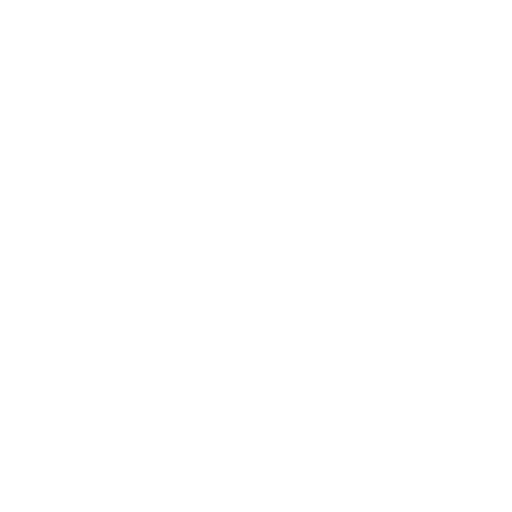
t = 0.00 s
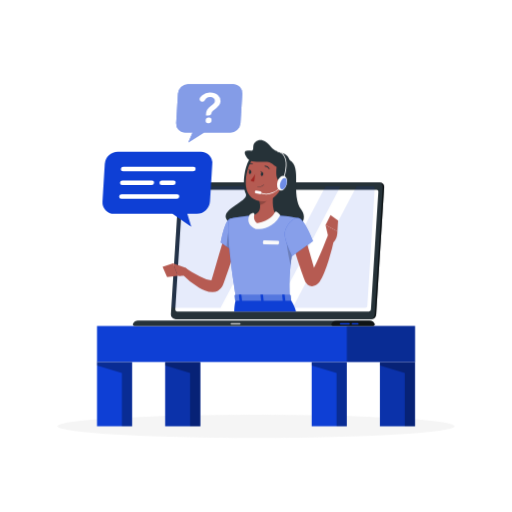
t = 1.00 s
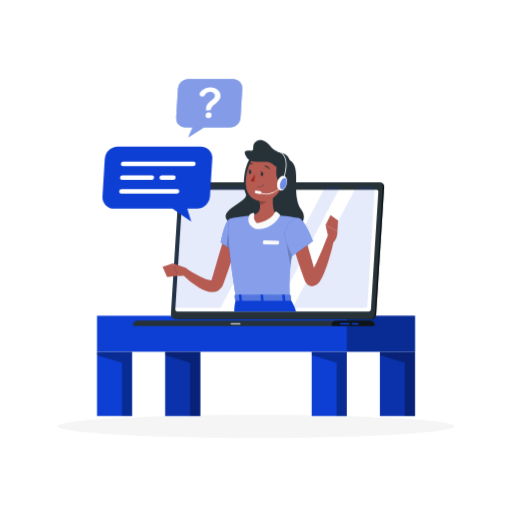
t = 2.50 s
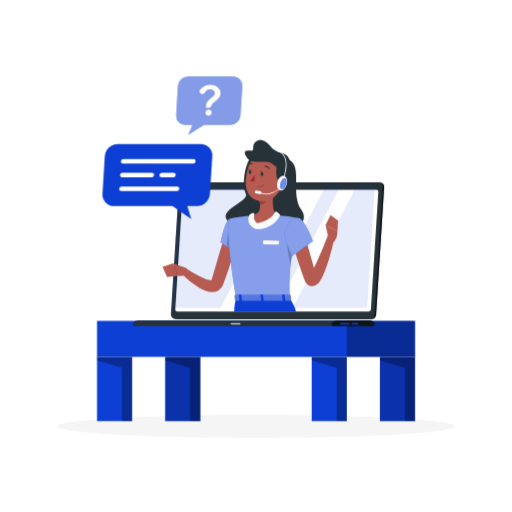
t = 3.25 s
t = 4.75 s: frame unchanged from t = 3.25 s, image omitted
t = 5.50 s: frame unchanged from t = 2.50 s, image omitted

The animated SVG that drew these frames (rendered in a browser with its animation timeline set to each time). Animation: 4 CSS @keyframes rules; one cycle of 7.00 s, repeats indefinitely.

<svg class="animated" id="freepik_stories-active-support" xmlns="http://www.w3.org/2000/svg" viewBox="0 0 500 500" version="1.1" xmlns:xlink="http://www.w3.org/1999/xlink" xmlns:svgjs="http://svgjs.com/svgjs"><style>svg#freepik_stories-active-support:not(.animated) .animable {opacity: 0;}svg#freepik_stories-active-support.animated #freepik--Shadow--inject-161 {animation: 1s 1 forwards cubic-bezier(.36,-0.01,.5,1.38) fadeIn;animation-delay: 0s;}svg#freepik_stories-active-support.animated #freepik--Table--inject-161 {animation: 1s 1 forwards cubic-bezier(.36,-0.01,.5,1.38) zoomIn,3s Infinite  linear floating;animation-delay: 0s,1s;}svg#freepik_stories-active-support.animated #freepik--Character--inject-161 {animation: 1s 1 forwards cubic-bezier(.36,-0.01,.5,1.38) slideLeft;animation-delay: 0s;}svg#freepik_stories-active-support.animated #freepik--Chat--inject-161 {animation: 1s 1 forwards cubic-bezier(.36,-0.01,.5,1.38) zoomIn,6s Infinite  linear floating;animation-delay: 0s,1s;}            @keyframes fadeIn {                0% {                    opacity: 0;                }                100% {                    opacity: 1;                }            }                    @keyframes zoomIn {                0% {                    opacity: 0;                    transform: scale(0.5);                }                100% {                    opacity: 1;                    transform: scale(1);                }            }                    @keyframes floating {                0% {                    opacity: 1;                    transform: translateY(0px);                }                50% {                    transform: translateY(-10px);                }                100% {                    opacity: 1;                    transform: translateY(0px);                }            }                    @keyframes slideLeft {                0% {                    opacity: 0;                    transform: translateX(-30px);                }                100% {                    opacity: 1;                    transform: translateX(0);                }            }        </style><g id="freepik--Shadow--inject-161" class="animable" style="transform-origin: 250px 416.24px;"><ellipse id="freepik--path--inject-161" cx="250" cy="416.24" rx="193.89" ry="11.32" style="fill: rgb(245, 245, 245); transform-origin: 250px 416.24px;" class="animable"></ellipse></g><g id="freepik--Table--inject-161" class="animable" style="transform-origin: 250px 367.285px;"><rect x="94.71" y="318.33" width="310.57" height="35.16" style="fill: #0E3FD5; transform-origin: 249.995px 335.91px;" id="elft5kzade8gn" class="animable"></rect><g id="ell99jsv4p4l"><rect x="338.67" y="318.33" width="66.62" height="35.16" style="opacity: 0.3; transform-origin: 371.98px 335.91px;" class="animable" id="elxx0gjgr9gls"></rect></g><rect x="94.71" y="353.49" width="34.29" height="62.75" style="fill: #0E3FD5; transform-origin: 111.855px 384.865px;" id="elyzjxclaw03d" class="animable"></rect><g id="el736a2h4p93q"><polygon points="94.72 353.49 94.72 357 119 364.33 119 416.24 129 416.24 129 353.49 94.72 353.49" style="opacity: 0.3; transform-origin: 111.86px 384.865px;" class="animable" id="elz6hupq2hngb"></polygon></g><rect x="371" y="353.49" width="34.29" height="62.75" style="fill: #0E3FD5; transform-origin: 388.145px 384.865px;" id="ely7xhsjm63e" class="animable"></rect><g id="el6gdenewwd18"><rect x="371" y="353.49" width="34.29" height="62.75" style="opacity: 0.2; transform-origin: 388.145px 384.865px;" class="animable" id="el91xh2vj7n1"></rect></g><g id="el87mbalwsm46"><polygon points="371 353.49 371 357 395.29 364.33 395.29 416.24 405.29 416.24 405.29 353.49 371 353.49" style="opacity: 0.3; transform-origin: 388.145px 384.865px;" class="animable" id="ely6ead2uqxu"></polygon></g><rect x="304.38" y="353.49" width="34.29" height="62.75" style="fill: #0E3FD5; transform-origin: 321.525px 384.865px;" id="elp0hzeyt4j4" class="animable"></rect><g id="elgkwzj0n9blp"><polygon points="304.38 353.49 304.38 357 328.67 364.33 328.67 416.24 338.67 416.24 338.67 353.49 304.38 353.49" style="opacity: 0.3; transform-origin: 321.525px 384.865px;" class="animable" id="elgv3pdfiifi"></polygon></g><rect x="161.33" y="353.49" width="34.29" height="62.75" style="fill: #0E3FD5; transform-origin: 178.475px 384.865px;" id="elflgjmuxdx28" class="animable"></rect><g id="els3p7lq9yjea"><rect x="161.33" y="353.49" width="34.29" height="62.75" style="opacity: 0.2; transform-origin: 178.475px 384.865px;" class="animable" id="elyci6x8ecxci"></rect></g><g id="elhffnpckf43a"><polygon points="161.33 353.49 161.33 357 185.62 364.33 185.62 416.24 195.62 416.24 195.62 353.49 161.33 353.49" style="opacity: 0.3; transform-origin: 178.475px 384.865px;" class="animable" id="el93zk6j8ca2f"></polygon></g></g><g id="freepik--Character--inject-161" class="animable" style="transform-origin: 252.464px 227.558px;"><path d="M362.48,311.42H172.6a4.28,4.28,0,0,1-4.3-4.6l7.82-124.09a5,5,0,0,1,4.89-4.6H370.88a4.28,4.28,0,0,1,4.3,4.6l-7.82,124.09A5,5,0,0,1,362.48,311.42Z" style="fill: rgb(38, 50, 56); transform-origin: 271.74px 244.775px;" id="el8kwzupgtskx" class="animable"></path><g id="elmrlrtivw3xm"><path d="M362.48,311.42H172.6a4.28,4.28,0,0,1-4.3-4.6l7.82-124.09a5,5,0,0,1,4.89-4.6H370.88a4.28,4.28,0,0,1,4.3,4.6l-7.82,124.09A5,5,0,0,1,362.48,311.42Z" style="opacity: 0.6; transform-origin: 271.74px 244.775px;" class="animable" id="eligjp8bhuk5b"></path></g><path d="M361.06,311.42H171.19a4.28,4.28,0,0,1-4.31-4.6l7.82-124.09a5,5,0,0,1,4.89-4.6H369.46a4.27,4.27,0,0,1,4.3,4.6l-7.82,124.09A5,5,0,0,1,361.06,311.42Z" style="fill: rgb(38, 50, 56); transform-origin: 270.32px 244.775px;" id="elru0mqw7qwnn" class="animable"></path><path d="M360.82,313H134.89a5.51,5.51,0,0,0-5,3.09,1.58,1.58,0,0,0,1.45,2.26H364.32a1.58,1.58,0,0,0,1.45-2.26A5.49,5.49,0,0,0,360.82,313Z" style="fill: rgb(38, 50, 56); transform-origin: 247.83px 315.675px;" id="el7x2tkupqpqq" class="animable"></path><g id="elrj0s1wz3w4"><path d="M360.82,313H328.69a5.48,5.48,0,0,0-4.95,3.09,1.58,1.58,0,0,0,1.44,2.26h39.14a1.58,1.58,0,0,0,1.45-2.26A5.49,5.49,0,0,0,360.82,313Z" style="opacity: 0.6; transform-origin: 344.755px 315.675px;" class="animable" id="el6j246em2yqt"></path></g><path d="M340.9,316.9h-8.3a.73.73,0,0,1-.72-.73h0a.73.73,0,0,1,.72-.73h8.3a.73.73,0,0,1,.73.73h0A.73.73,0,0,1,340.9,316.9Z" style="fill: #0E3FD5; transform-origin: 336.755px 316.17px;" id="ellos25wb652" class="animable"></path><g id="elc1p4raza06n"><path d="M234.17,316.9h-8.29a.73.73,0,0,1-.73-.73h0a.73.73,0,0,1,.73-.73h8.29a.73.73,0,0,1,.73.73h0A.73.73,0,0,1,234.17,316.9Z" style="fill: rgb(255, 255, 255); opacity: 0.7; transform-origin: 230.025px 316.17px;" class="animable" id="elyowmmsxo99m"></path></g><rect x="343.46" y="315.44" width="6.63" height="1.46" rx="0.6" style="fill: #0E3FD5; transform-origin: 346.775px 316.17px;" id="el1p49hopxq12" class="animable"></rect><path d="M171.16,302.34l7.26-115.13a1.93,1.93,0,0,1,1.9-1.78H367.81a1.65,1.65,0,0,1,1.67,1.78l-7.25,115.13a1.94,1.94,0,0,1-1.91,1.78H172.84A1.67,1.67,0,0,1,171.16,302.34Z" style="fill: rgb(255, 255, 255); transform-origin: 270.321px 244.775px;" id="elkbjmoeb4h3t" class="animable"></path><g id="elvdc78mf0257"><path d="M277.82,181.88l-62.45,118.7H169.3a1.66,1.66,0,0,1-1.68-1.79l7.26-115.12a1.94,1.94,0,0,1,1.9-1.79Z" style="fill: #0E3FD5; opacity: 0.1; transform-origin: 222.717px 241.23px;" class="animable" id="elnzrjvny241g"></path></g><g id="elzyl2o4594ej"><polygon points="332.51 181.88 270.06 300.58 255.5 300.58 317.95 181.88 332.51 181.88" style="fill: #0E3FD5; opacity: 0.1; transform-origin: 294.005px 241.23px;" class="animable" id="ele27265qsat9"></polygon></g><g id="elzz6sl6zu8v"><path d="M365.94,183.67l-7.26,115.12a1.93,1.93,0,0,1-1.9,1.79h-71l62.45-118.7h16A1.67,1.67,0,0,1,365.94,183.67Z" style="fill: #0E3FD5; opacity: 0.1; transform-origin: 325.862px 241.23px;" class="animable" id="el3clvvbiz9ti"></path></g><g id="elxmlorbk2rsc"><path d="M275.63,182a1.46,1.46,0,0,1-1.43,1.35,1.25,1.25,0,0,1-1.26-1.35,1.45,1.45,0,0,1,1.43-1.35A1.25,1.25,0,0,1,275.63,182Z" style="fill: rgb(255, 255, 255); opacity: 0.4; transform-origin: 274.285px 182px;" class="animable" id="elgqhdva2hiam"></path></g><path d="M244.65,154.39c-5.47,6.26-8.63,25.45-4.58,34.89s-42.94,18.89-4.17,34.23,69.78-2.45,58.56-18.34,1.21-42.35-11.78-49C270.94,150.11,255.61,141.84,244.65,154.39Z" style="fill: rgb(38, 50, 56); transform-origin: 258.625px 188.609px;" id="ele1rfz697gy5" class="animable"></path><path d="M233.06,231.66c-2.05,7-4.23,14-6.49,21s-4.61,13.92-7.1,20.87l-.95,2.62-.48,1.31-.15.39-.24.59c-.15.38-.38.79-.58,1.18a10.89,10.89,0,0,1-4.21,4.26,11.4,11.4,0,0,1-5.24,1.38,19.34,19.34,0,0,1-7.49-1.47A42.15,42.15,0,0,1,194.5,281a89.57,89.57,0,0,1-17.88-14.46l4.31-5.08c1.45.93,3,1.92,4.5,2.85s3.07,1.83,4.59,2.72a91.15,91.15,0,0,0,9.21,4.71,31.24,31.24,0,0,0,4.44,1.57,8.09,8.09,0,0,0,3.26.38c.28,0,.23-.16,0-.07s-.48.35-.49.32,0,0,0-.06a.13.13,0,0,0,0-.06l.08-.25.38-1.29.77-2.6,6.11-21q3.12-10.5,6.42-21Z" style="fill: rgb(182, 91, 82); transform-origin: 204.84px 256.47px;" id="elrmnxl491vy" class="animable"></path><path d="M180.62,261.3,169,257l4.61,12.28s8.2,1.18,11.38-3.13l-2.59-3.47A4,4,0,0,0,180.62,261.3Z" style="fill: rgb(181, 91, 82); transform-origin: 176.995px 263.214px;" id="el83y7vj9a4jk" class="animable"></path><polygon points="158.75 260.57 163.17 270.64 173.66 269.26 169.04 256.98 158.75 260.57" style="fill: rgb(181, 91, 82); transform-origin: 166.205px 263.81px;" id="eln4iwzuzgq5f" class="animable"></polygon><path d="M224.58,213.55c-5.32,1.35-9,23.22-9,23.22l14.65,10s14-22.06,9.95-27.9C235.88,212.74,232.33,211.58,224.58,213.55Z" style="fill: #0E3FD5; transform-origin: 228.248px 229.72px;" id="eltrdyqmbptyi" class="animable"></path><g id="elpbmj3om6dn"><path d="M224.58,213.55c-5.32,1.35-9,23.22-9,23.22l14.65,10s14-22.06,9.95-27.9C235.88,212.74,232.33,211.58,224.58,213.55Z" style="fill: rgb(255, 255, 255); opacity: 0.5; transform-origin: 228.248px 229.72px;" class="animable" id="elqomzrk79fwj"></path></g><g id="el81c9esznss"><path d="M224.1,221.5l11.37,2.63,1.09,11.13a128.36,128.36,0,0,1-6.37,11.47l-8.89-6C221.69,235.58,222.65,225,224.1,221.5Z" style="opacity: 0.2; transform-origin: 228.93px 234.115px;" class="animable" id="eljtutpx5til9"></path></g><path d="M224.58,213.55s-6.15,2.16,6.16,77.82H283.1c-.88-21.31-.9-34.46,9.28-78.19a154,154,0,0,0-22.23-2.93c-8.81-.43-16-.71-23.78,0C236.16,211.18,224.58,213.55,224.58,213.55Z" style="fill: #0E3FD5; transform-origin: 257.712px 250.593px;" id="el4flesr883qs" class="animable"></path><g id="el8bsb11wgqbh"><path d="M224.58,213.55s-6.15,2.16,6.16,77.82H283.1c-.88-21.31-.9-34.46,9.28-78.19a154,154,0,0,0-22.23-2.93c-8.81-.43-16-.71-23.78,0C236.16,211.18,224.58,213.55,224.58,213.55Z" style="fill: rgb(255, 255, 255); opacity: 0.5; transform-origin: 257.712px 250.593px;" class="animable" id="el1zkmvb4v2xr"></path></g><g id="elozitdh4fcg"><path d="M280.06,233.48l6.76,5.76c-1.44,7.65-2.41,14-3,19.69C282.53,253.25,279.31,237.83,280.06,233.48Z" style="opacity: 0.2; transform-origin: 283.384px 246.205px;" class="animable" id="el9qxfbf1js5k"></path></g><path d="M267.79,183.47c-1.5,7.65-3,21.67,2.36,26.78,0,0-5,11.46-18.25,11.46s-5.53-11.46-5.53-11.46c8.53-2,8.31-8.37,6.83-14.31Z" style="fill: rgb(181, 91, 82); transform-origin: 257.142px 202.59px;" id="elc4jwhsb9mau" class="animable"></path><path d="M268.45,207.39c-1.26,2.55-5.32,8.38-16.66,10.46a1.26,1.26,0,0,1-.91-.18c-2.12-1.48-3.44-4.61-2.51-8.24a1.24,1.24,0,0,0-1.66-1.48,15.82,15.82,0,0,0-2.5,1.32,1.21,1.21,0,0,0-.41.46c-.83,1.56-4.19,9.2,5.95,13.91a1.52,1.52,0,0,0,.51.12c6,.12,16.49-1.06,23.12-13a1.26,1.26,0,0,0-.11-1.38,12.92,12.92,0,0,0-3.07-2.47A1.22,1.22,0,0,0,268.45,207.39Z" style="fill: rgb(250, 250, 250); transform-origin: 258.068px 215.242px;" id="elvqgsdoxvgln" class="animable"></path><path d="M271.23,238.87l-13.5-.39a1,1,0,0,1-1-1.11l.13-1.67a1.16,1.16,0,0,1,1.17-1l13.5.39a1,1,0,0,1,1,1.12l-.13,1.66A1.16,1.16,0,0,1,271.23,238.87Z" style="fill: rgb(250, 250, 250); transform-origin: 264.631px 236.785px;" id="el0n3swwljscv" class="animable"></path><g id="ely0e4cffbcfj"><path d="M261.84,188.56l-8.64,7.37a24.26,24.26,0,0,1,.74,4.22c3.25-.47,7.73-4.05,8.08-7.46A11.44,11.44,0,0,0,261.84,188.56Z" style="opacity: 0.2; transform-origin: 257.664px 194.355px;" class="animable" id="elt7s5iu8t6ds"></path></g><path d="M277.87,169c-2.41,12.57-3.16,17.94-10.4,23.61-10.89,8.54-25.8,2.82-27.18-10.21-1.25-11.73,2.9-30.31,16-33.75A17.45,17.45,0,0,1,277.87,169Z" style="fill: rgb(181, 91, 82); transform-origin: 259.15px 172.361px;" id="ellryt8f90uo" class="animable"></path><path d="M270.72,159.7C269.16,167.57,268.79,178,276,178s12.86-12.27,6.64-21.88S271.63,155.06,270.72,159.7Z" style="fill: rgb(38, 50, 56); transform-origin: 277.552px 164.873px;" id="elq81k3jp7jxq" class="animable"></path><path d="M283.18,160.67c0,8.56-10.78,4.33-15.55.64s-5-3.29-13.84-3.3-10.61-.62-13.22-4.84-2.37-7,3.51-6.11.94-5.11,5.32-8.44,9.57-2.49,15.56,5.11S283.18,145.84,283.18,160.67Z" style="fill: rgb(38, 50, 56); transform-origin: 261.081px 151.222px;" id="elp8fgsjjjbf" class="animable"></path><g id="elwbpgt4pvhqi"><ellipse cx="275.47" cy="178.85" rx="7.3" ry="4.73" style="fill: rgb(255, 255, 255); transform-origin: 275.47px 178.85px; transform: rotate(-73.66deg);" class="animable" id="elsrwlo0wlk"></ellipse></g><path d="M260,189.86a17.1,17.1,0,0,1-6.75-1.39.37.37,0,0,1-.2-.49.39.39,0,0,1,.5-.2,16.35,16.35,0,0,0,12.73.07A15.91,15.91,0,0,0,275,179.1c3-8.59,6.06-19.31,2.52-26a10.29,10.29,0,0,0-6.9-5.13.38.38,0,0,1-.27-.46.38.38,0,0,1,.46-.27,11.05,11.05,0,0,1,7.37,5.5c3.68,6.91.61,17.84-2.48,26.59a16.69,16.69,0,0,1-9.17,9.18A17.3,17.3,0,0,1,260,189.86Z" style="fill: rgb(255, 255, 255); transform-origin: 266.44px 168.544px;" id="elp8c4bk0pt2b" class="animable"></path><g id="el3wlcdadsmz3"><path d="M279.65,180.22c-.89,3-2.93,5.11-4.56,4.64s-2.23-3.33-1.34-6.37,2.93-5.12,4.56-4.64S280.54,177.18,279.65,180.22Z" style="fill: #0E3FD5; opacity: 0.6; transform-origin: 276.7px 179.353px;" class="animable" id="el4tplcdtkx06"></path></g><g id="elchp2x7bocdh"><rect x="248.81" y="186.4" width="6.53" height="2.77" rx="1.27" style="fill: rgb(255, 255, 255); transform-origin: 252.075px 187.785px; transform: rotate(10.92deg);" class="animable" id="elmoqx4isr4lg"></rect></g><path d="M249.17,170.05s-2.32,4.21-4.52,6.1c1.19,1.45,3.59,1.17,3.59,1.17Z" style="fill: rgb(160, 39, 36); transform-origin: 246.91px 173.696px;" id="elbmoqf50ox57" class="animable"></path><path d="M251.38,182.7l.09,0a9,9,0,0,0,6.3-1.92.2.2,0,0,0,0-.28.19.19,0,0,0-.27,0,8.67,8.67,0,0,1-6,1.83.19.19,0,0,0-.22.17A.2.2,0,0,0,251.38,182.7Z" style="fill: rgb(38, 50, 56); transform-origin: 254.553px 181.586px;" id="eljl9y0u4whjs" class="animable"></path><path d="M262.82,165.1a.38.38,0,0,0,.37,0,.4.4,0,0,0,.12-.54,5.87,5.87,0,0,0-4.55-2.84.4.4,0,0,0-.4.39.39.39,0,0,0,.38.39,5.11,5.11,0,0,1,3.91,2.48A.39.39,0,0,0,262.82,165.1Z" style="fill: rgb(38, 50, 56); transform-origin: 260.864px 163.434px;" id="elzq6zhwvhh7c" class="animable"></path><path d="M257.09,170.22c-.17,1-.86,1.77-1.54,1.66s-1.07-1-.9-2.08.87-1.77,1.54-1.66S257.27,169.19,257.09,170.22Z" style="fill: rgb(38, 50, 56); transform-origin: 255.871px 170.01px;" id="eltbif77xjt3" class="animable"></path><path d="M245.43,168.24c-.17,1-.86,1.77-1.54,1.66s-1.07-1.05-.9-2.08.87-1.78,1.54-1.66S245.61,167.2,245.43,168.24Z" style="fill: rgb(38, 50, 56); transform-origin: 244.211px 168.029px;" id="ela7qo7u290o" class="animable"></path><path d="M244.82,166.27l-2.36-1.14S243.4,167.28,244.82,166.27Z" style="fill: rgb(38, 50, 56); transform-origin: 243.64px 165.835px;" id="el2o6wik2lihk" class="animable"></path><path d="M256.48,168.25l-2.36-1.13S255.06,169.27,256.48,168.25Z" style="fill: rgb(38, 50, 56); transform-origin: 255.3px 167.822px;" id="elv35hsvwyj" class="animable"></path><path d="M241.47,161.27a.39.39,0,0,0,.4,0,5,5,0,0,1,4.52-1,.39.39,0,0,0,.26-.74,5.8,5.8,0,0,0-5.25,1.08.37.37,0,0,0-.07.54A.31.31,0,0,0,241.47,161.27Z" style="fill: rgb(38, 50, 56); transform-origin: 244.077px 160.317px;" id="el8rgw48ypva6" class="animable"></path><path d="M228.75,304.12s-.14-7.16,2-12.75H283.1s4.71,7.6,5.93,12.75Z" style="fill: #0E3FD5; transform-origin: 258.889px 297.745px;" id="el68edrtpdjn" class="animable"></path><path d="M283.89,288.3l.41,4.68c.19.37-.24.74-.85.74h-53c-.47,0-.86-.23-.89-.53l-.48-4.69c0-.32.38-.6.9-.6h53A1,1,0,0,1,283.89,288.3Z" style="fill: #0E3FD5; transform-origin: 256.713px 290.807px;" id="elpfdmkcdst7" class="animable"></path><g id="el1db1sbpt2ag"><path d="M283.89,288.3l.41,4.68c.19.37-.24.74-.85.74h-53c-.47,0-.86-.23-.89-.53l-.48-4.69c0-.32.38-.6.9-.6h53A1,1,0,0,1,283.89,288.3Z" style="fill: rgb(250, 250, 250); opacity: 0.3; transform-origin: 256.713px 290.807px;" class="animable" id="el576r6y9xruc"></path></g><path d="M276.76,294.22h1.42c.29,0,.5-.14.48-.32l-.66-6.09c0-.18-.27-.32-.55-.32H276c-.29,0-.5.14-.48.32l.66,6.09C276.23,294.08,276.48,294.22,276.76,294.22Z" style="fill: #0E3FD5; transform-origin: 277.09px 290.855px;" id="elz6kku7us0lr" class="animable"></path><path d="M234.47,294.22h1.42c.28,0,.5-.14.48-.32l-.67-6.09c0-.18-.26-.32-.55-.32h-1.42c-.28,0-.5.14-.48.32l.67,6.09C233.94,294.08,234.19,294.22,234.47,294.22Z" style="fill: #0E3FD5; transform-origin: 234.81px 290.855px;" id="elp7dfs7tui0j" class="animable"></path><path d="M255.62,294.22H257c.28,0,.5-.14.48-.32l-.67-6.09c0-.18-.27-.32-.55-.32h-1.42c-.28,0-.5.14-.48.32l.67,6.09C255.09,294.08,255.33,294.22,255.62,294.22Z" style="fill: #0E3FD5; transform-origin: 255.92px 290.855px;" id="el2h37hr9zl4t" class="animable"></path><path d="M296.86,228q3.45,11.2,6.63,22.52l3.19,11.26,1.59,5.6.4,1.38.2.69.05.16v0s0,0,0,0l-.16-.25a4,4,0,0,0-.92-.94,5,5,0,0,0-2.68-.95,4.49,4.49,0,0,0-2.12.42c-.72.39-.65.48-.59.41a3.32,3.32,0,0,0,.46-.49,18.11,18.11,0,0,0,1.3-1.85c.88-1.44,1.75-3.06,2.57-4.72,1.7-3.32,3.23-6.84,4.78-10.38s3-7.12,4.5-10.73,2.93-7.24,4.41-10.82l6.39,1.9c-1.66,7.8-3.6,15.46-6,23.09-1.18,3.83-2.49,7.62-4,11.46-.78,1.92-1.61,3.84-2.64,5.83a29.66,29.66,0,0,1-1.84,3.12,14.75,14.75,0,0,1-1.4,1.78,9.31,9.31,0,0,1-2.9,2.21,7.41,7.41,0,0,1-3.54.74,7.29,7.29,0,0,1-4-1.47,8.25,8.25,0,0,1-1.89-2,10.87,10.87,0,0,1-.85-1.55c-.09-.22-.19-.45-.26-.65l-.19-.49-.26-.71-.52-1.41c-.68-1.87-1.37-3.74-2-5.61-1.28-3.74-2.56-7.47-3.76-11.22q-3.68-11.24-6.86-22.59Z" style="fill: rgb(182, 91, 82); transform-origin: 305.405px 253.723px;" id="els5ba1oxvj2" class="animable"></path><path d="M292.38,213.18c5.25,1.59,13.28,22.18,13.28,22.18l-20.35,14.55s-9.15-17.6-6.95-24.38C280.66,218.47,286.4,211.36,292.38,213.18Z" style="fill: #0E3FD5; transform-origin: 291.839px 231.401px;" id="ellaz3u917z" class="animable"></path><g id="ell385xw40aro"><path d="M292.38,213.18c5.25,1.59,13.28,22.18,13.28,22.18l-20.35,14.55s-9.15-17.6-6.95-24.38C280.66,218.47,286.4,211.36,292.38,213.18Z" style="fill: rgb(255, 255, 255); opacity: 0.5; transform-origin: 291.839px 231.401px;" class="animable" id="el15udi4w95wv"></path></g><path d="M320.7,232.05l-2.79-12.3,11.6,6.12s.14,8.28-4.54,10.89Z" style="fill: rgb(181, 91, 82); transform-origin: 323.71px 228.255px;" id="ela5c19zsbz5c" class="animable"></path><polygon points="322.77 209.99 330.17 215.24 329.51 225.87 317.91 219.75 322.77 209.99" style="fill: rgb(181, 91, 82); transform-origin: 324.04px 217.93px;" id="el6xklsi9wp08" class="animable"></polygon></g><g id="freepik--Chat--inject-161" class="animable" style="transform-origin: 168.291px 151.765px;"><path d="M115,148.09h81a11.18,11.18,0,0,1,11.26,12L205,196.75a13,13,0,0,1-12.74,12h-9.38l3.83,12.59-18.32-12.59H111.29a11.18,11.18,0,0,1-11.26-12l2.24-36.66A13,13,0,0,1,115,148.09Z" style="fill: #0E3FD5; transform-origin: 153.645px 184.715px;" id="elzdf0hpt8uqa" class="animable"></path><path d="M188.58,167.29h-68.5A2.1,2.1,0,0,1,118,165h0a2.44,2.44,0,0,1,2.39-2.26h68.51A2.11,2.11,0,0,1,191,165h0A2.43,2.43,0,0,1,188.58,167.29Z" style="fill: rgb(255, 255, 255); transform-origin: 154.498px 165.015px;" id="el7b3ckclbhz" class="animable"></path><path d="M148,180.68H119.26a2.11,2.11,0,0,1-2.12-2.26h0a2.44,2.44,0,0,1,2.4-2.26h28.77a2.11,2.11,0,0,1,2.13,2.26h0A2.45,2.45,0,0,1,148,180.68Z" style="fill: rgb(255, 255, 255); transform-origin: 133.79px 178.42px;" id="elcmv97h1fw77" class="animable"></path><path d="M172.63,194.07H118.44a2.11,2.11,0,0,1-2.12-2.26h0a2.43,2.43,0,0,1,2.4-2.26h54.19a2.1,2.1,0,0,1,2.12,2.26h0A2.44,2.44,0,0,1,172.63,194.07Z" style="fill: rgb(255, 255, 255); transform-origin: 145.675px 191.81px;" id="el1bedd1ryr2v" class="animable"></path><path d="M169.11,180.68H157.78a2.11,2.11,0,0,1-2.12-2.26h0a2.45,2.45,0,0,1,2.4-2.26h11.32a2.1,2.1,0,0,1,2.12,2.26h0A2.44,2.44,0,0,1,169.11,180.68Z" style="fill: rgb(255, 255, 255); transform-origin: 163.58px 178.42px;" id="eld8axu6fk3lr" class="animable"></path><path d="M227.79,82.19H183.63a10.09,10.09,0,0,0-9.91,9.33L172,120.06a8.71,8.71,0,0,0,8.77,9.33H188l-4.18,9.8,15.46-9.8H224.9a10.09,10.09,0,0,0,9.91-9.33l1.75-28.54A8.71,8.71,0,0,0,227.79,82.19Z" style="fill: #0E3FD5; transform-origin: 204.28px 110.69px;" id="elnx6eltkm28j" class="animable"></path><g id="elldo84xsx8ls"><g style="opacity: 0.5; transform-origin: 204.28px 110.69px;" class="animable" id="elj4ty0hor9vt"><path d="M227.79,82.19H183.63a10.09,10.09,0,0,0-9.91,9.33L172,120.06a8.71,8.71,0,0,0,8.77,9.33H188l-4.18,9.8,15.46-9.8H224.9a10.09,10.09,0,0,0,9.91-9.33l1.75-28.54A8.71,8.71,0,0,0,227.79,82.19Z" style="fill: rgb(250, 250, 250); transform-origin: 204.28px 110.69px;" id="elq2gfvlekn3p" class="animable"></path></g></g><path d="M206.5,110.46a2.89,2.89,0,0,1-2.8,2.21h-2.61c0-.74.06-1.19.07-1.35a9.38,9.38,0,0,1,1.08-4.13,13.81,13.81,0,0,1,3.54-3.64,27.19,27.19,0,0,0,3.14-2.66,3.76,3.76,0,0,0,.88-2.18,3.48,3.48,0,0,0-1.15-2.85,4.94,4.94,0,0,0-3.5-1.18,5.68,5.68,0,0,0-3.7,1.24,5.89,5.89,0,0,0-1.5,1.87,3,3,0,0,1-2.9,1.62h0a2.54,2.54,0,0,1-1.84-3.87,10.17,10.17,0,0,1,2.29-2.66,11.51,11.51,0,0,1,7.67-2.53c3.27,0,5.81.85,7.64,2.56a7.31,7.31,0,0,1,2.53,6,7,7,0,0,1-1.28,3.56,25.7,25.7,0,0,1-4.83,4.58,9.35,9.35,0,0,0-2.38,2.41A3.81,3.81,0,0,0,206.5,110.46Zm-5.71,7.18,0-.32a2.89,2.89,0,0,1,2.85-2.68H204a2.5,2.5,0,0,1,2.53,2.68l0,.32a2.9,2.9,0,0,1-2.85,2.69h-.32A2.5,2.5,0,0,1,200.79,117.64Z" style="fill: rgb(255, 255, 255); transform-origin: 205.088px 105.336px;" id="elhwil6j184yc" class="animable"></path></g><defs>     <filter id="active" height="200%">         <feMorphology in="SourceAlpha" result="DILATED" operator="dilate" radius="2"></feMorphology>                <feFlood flood-color="#32DFEC" flood-opacity="1" result="PINK"></feFlood>        <feComposite in="PINK" in2="DILATED" operator="in" result="OUTLINE"></feComposite>        <feMerge>            <feMergeNode in="OUTLINE"></feMergeNode>            <feMergeNode in="SourceGraphic"></feMergeNode>        </feMerge>    </filter>    <filter id="hover" height="200%">        <feMorphology in="SourceAlpha" result="DILATED" operator="dilate" radius="2"></feMorphology>                <feFlood flood-color="#ff0000" flood-opacity="0.5" result="PINK"></feFlood>        <feComposite in="PINK" in2="DILATED" operator="in" result="OUTLINE"></feComposite>        <feMerge>            <feMergeNode in="OUTLINE"></feMergeNode>            <feMergeNode in="SourceGraphic"></feMergeNode>        </feMerge>            <feColorMatrix type="matrix" values="0   0   0   0   0                0   1   0   0   0                0   0   0   0   0                0   0   0   1   0 "></feColorMatrix>    </filter></defs></svg>